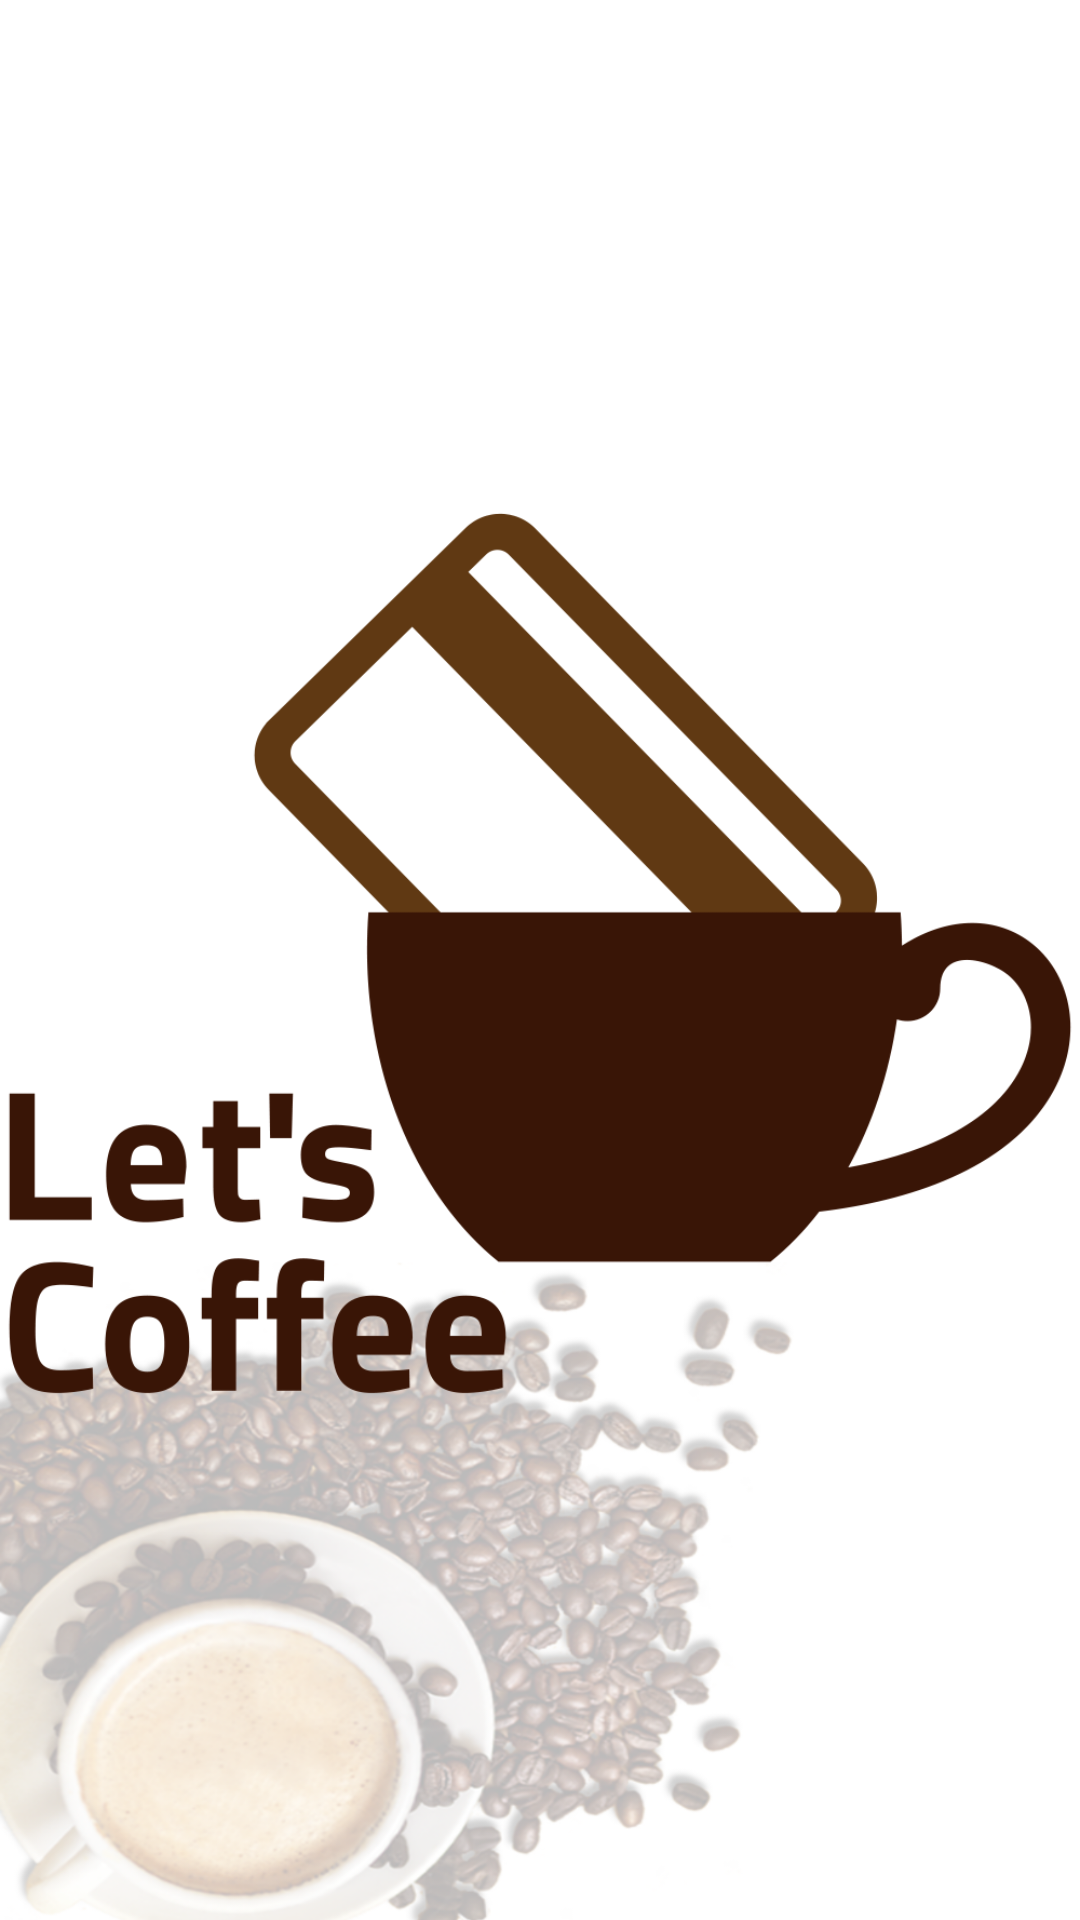

Android layout source for this screen:
<!-- AndroidManifest.xml: activity theme AppTheme.Fullscreen -->
<!-- res/layout/activity_splash.xml -->
<?xml version="1.0" encoding="utf-8"?>
<RelativeLayout
    xmlns:android="http://schemas.android.com/apk/res/android"
    xmlns:app="http://schemas.android.com/apk/res-auto"
    xmlns:tools="http://schemas.android.com/tools"
    android:layout_width="match_parent"
    android:layout_height="match_parent"
    tools:context=".Activities.SplashActivity">

    <ImageView
        android:layout_width="match_parent"
        android:layout_height="wrap_content"
        android:src="@drawable/logo"
        android:adjustViewBounds="true"
        android:layout_margin="@dimen/_80sdp"
        android:layout_centerInParent="true" />

</RelativeLayout>
<!-- resources referenced by this layout -->
<resources>
  <!-- drawable logo: png bitmap (drawable, 73175 bytes) -->
  <style name="AppTheme.Fullscreen" parent="Theme.AppCompat.Light.NoActionBar">
          <item name="android:windowFullscreen">true</item>
          <item name="android:windowBackground">@drawable/bg</item>
          <item name="android:navigationBarColor">@android:color/transparent</item>
      </style>
  <!-- drawable bg: png bitmap (drawable, 473069 bytes) -->
</resources>
